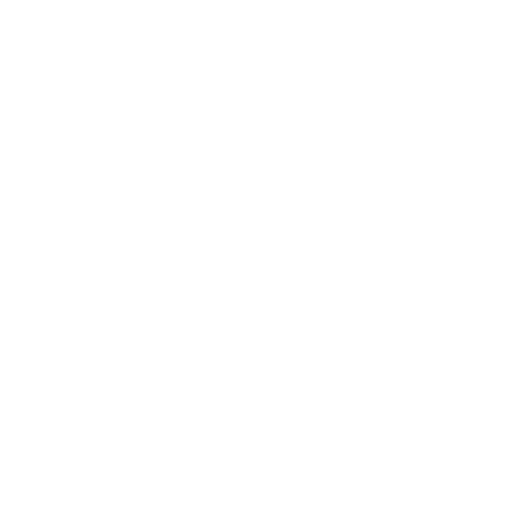
t = 0.00 s
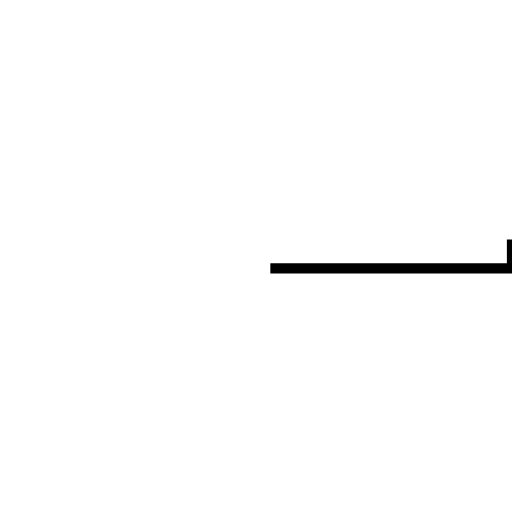
t = 0.79 s
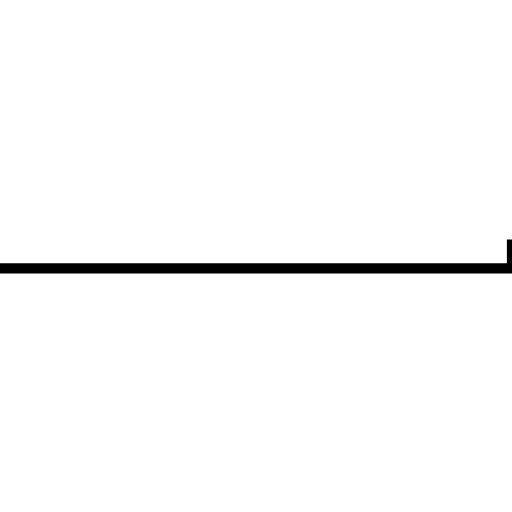
t = 1.58 s
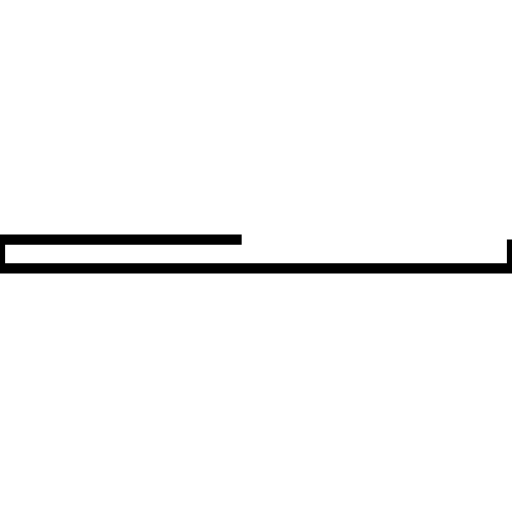
t = 2.38 s
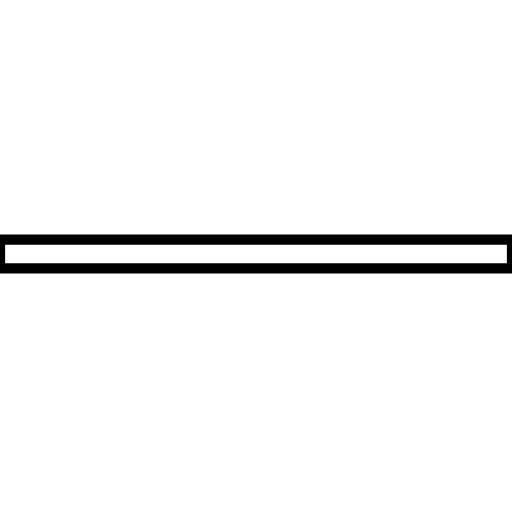
t = 3.17 s

The animated SVG that drew these frames (rendered in a browser with its animation timeline set to each time). Animation: 1 SMIL element (animate=1); one cycle of 3.17 s.

<?xml version='1.0' encoding='utf-8'?>
<svg viewBox="0.0 -6.0 50.0 50.0" version="1.1" xmlns="http://www.w3.org/2000/svg"><rect x="-1000" y="-1000" width="2000" height="2000" stroke="white" fill="white" /><g style="fill:none;stroke:#000000;stroke-width:1"><path d="M 50.0 -20.6 L 50.0 -17.8 L 0.0 -17.8 L 0.0 -20.6 Z" transform="translate(0.0 38.0)" stroke-dasharray="105.6" stroke-dashoffset="105.6"><animate attributeName="stroke-dashoffset" from="105.6" to="0" dur="3.1679999999999997s" begin="0s; anim_end.end" fill="freeze" id="anim0" /></path></g></svg>
